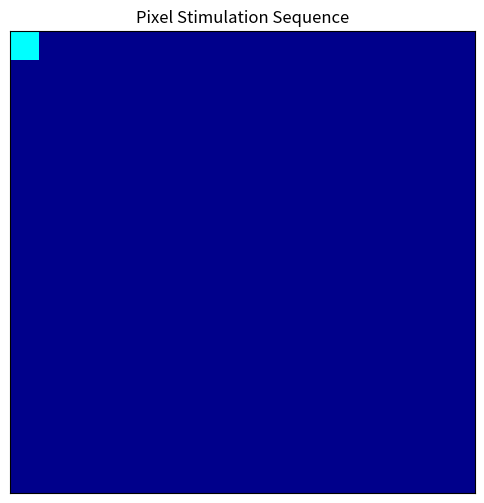

Here is the Python script that generated this plot:
#!/usr/bin/env python3
"""
Animated pixel‑wise stimulation sequence for retinal/cortical implant.
"""

import numpy as np
import matplotlib.pyplot as plt
import matplotlib.animation as animation

def create_pixel_animation(grid_size=16, hold_ms=60, duration=5.0):
    """
    Create an animation of sequential pixel stimulation.
    
    Args:
        grid_size (int): number of pixels per side (total = grid_size^2)
        hold_ms (int): milliseconds each pixel stays active
        duration (float): total animation duration in seconds
    
    Returns:
        animation.FuncAnimation
    """
    total_pixels = grid_size * grid_size
    frames = int(duration * 1000 / hold_ms)  # number of steps
    indices = np.arange(total_pixels)
    
    fig, ax = plt.subplots(figsize=(6, 6))
    ax.set_xticks([])
    ax.set_yticks([])
    ax.set_title('Pixel Stimulation Sequence')
    
    # Precompute grid positions
    cell_size = 1.0 / grid_size
    rects = []
    for i in range(total_pixels):
        row = i // grid_size
        col = i % grid_size
        x = col * cell_size
        y = (grid_size - 1 - row) * cell_size  # flip y for display
        rect = plt.Rectangle((x, y), cell_size, cell_size,
                             edgecolor='none', facecolor='darkblue')
        ax.add_patch(rect)
        rects.append(rect)
    
    def update(frame):
        # Calculate current pixel index (cycling)
        idx = frame % total_pixels
        # Reset all to dim
        for i, rect in enumerate(rects):
            if i == idx:
                rect.set_facecolor('cyan')
            else:
                rect.set_facecolor('darkblue')
        return rects
    
    ani = animation.FuncAnimation(fig, update, frames=frames,
                                  interval=hold_ms, blit=True)
    return ani

if __name__ == "__main__":
    ani = create_pixel_animation(grid_size=16, hold_ms=60, duration=3.0)
    # To save as GIF: ani.save('pixel_animation.gif', writer='pillow')
    plt.show()
